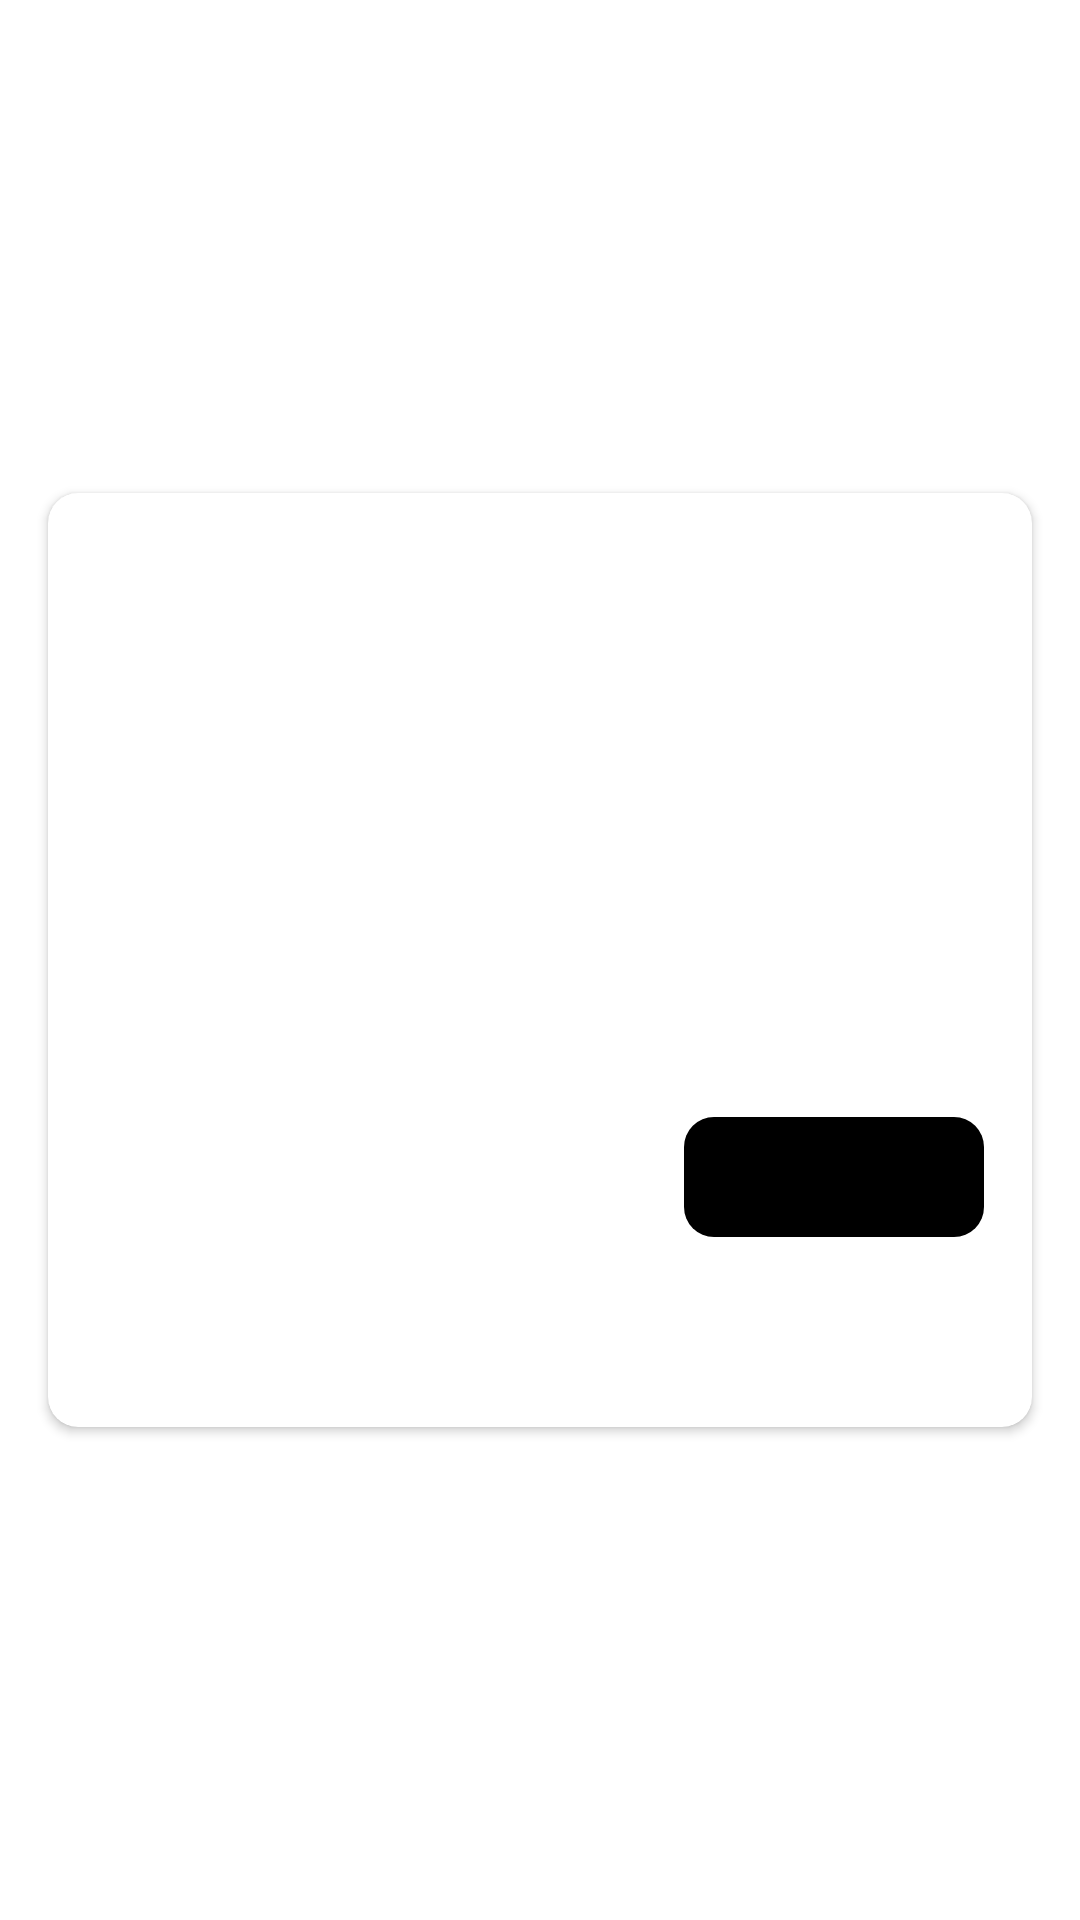

This screen was rendered from an Android layout file. Write that file and the resources it references.
<!-- AndroidManifest.xml: application theme Theme.DInDinn -->
<!-- res/layout/food_item_layout.xml -->
<?xml version="1.0" encoding="utf-8"?>
<androidx.constraintlayout.widget.ConstraintLayout xmlns:android="http://schemas.android.com/apk/res/android"
    xmlns:app="http://schemas.android.com/apk/res-auto"
    xmlns:tools="http://schemas.android.com/tools"
    android:layout_width="match_parent"
    android:layout_height="wrap_content">

    <androidx.cardview.widget.CardView
        android:layout_width="match_parent"
        android:layout_height="wrap_content"
        android:layout_marginStart="@dimen/dimen_16"
        android:layout_marginLeft="@dimen/dimen_16"
        android:layout_marginTop="@dimen/dimen_8"
        android:layout_marginEnd="@dimen/dimen_16"
        android:layout_marginRight="@dimen/dimen_16"
        android:layout_marginBottom="@dimen/dimen_8"
        android:paddingBottom="@dimen/dimen_20"
        app:cardCornerRadius="10dp"
        app:layout_constraintBottom_toBottomOf="parent"
        app:layout_constraintEnd_toEndOf="parent"
        app:layout_constraintStart_toStartOf="parent"
        app:layout_constraintTop_toTopOf="parent">

        <androidx.constraintlayout.widget.ConstraintLayout
            android:layout_width="match_parent"
            android:layout_height="match_parent">

            <com.google.android.material.imageview.ShapeableImageView
                android:id="@+id/foodImageItemTv"
                android:layout_width="wrap_content"
                android:layout_height="200dp"
                android:scaleType="centerCrop"
                app:shapeAppearanceOverlay="@style/ShapeAppearanceOverlay.App.CornerSize10Percent"
                app:srcCompat="@drawable/placeholder"
                tools:ignore="MissingConstraints" />

            <TextView
                android:id="@+id/addToCartButton"
                android:layout_width="wrap_content"
                android:layout_height="wrap_content"
                android:layout_marginTop="8dp"
                android:layout_marginEnd="16dp"
                android:layout_marginRight="16dp"
                android:background="@drawable/button_background"
                android:clickable="true"
                android:gravity="center"
                android:minWidth="@dimen/dimen_100"
                android:minHeight="@dimen/dimen_40"
                android:textColor="@color/white"
                app:layout_constraintEnd_toEndOf="parent"
                app:layout_constraintTop_toBottomOf="@+id/foodImageItemTv"
                android:focusable="true" />

            <TextView
                android:id="@+id/foodNameTv"
                android:layout_width="wrap_content"
                android:layout_height="wrap_content"
                android:layout_marginStart="@dimen/dimen_16"
                android:layout_marginLeft="@dimen/dimen_16"
                android:layout_marginTop="@dimen/dimen_12"
                android:textColor="@color/black"
                android:textSize="24sp"
                android:textStyle="bold"
                app:layout_constraintStart_toStartOf="parent"
                app:layout_constraintTop_toBottomOf="@+id/foodImageItemTv" />

            <TextView
                android:id="@+id/descriptionTv"
                android:layout_width="wrap_content"
                android:layout_height="wrap_content"
                android:layout_marginStart="36dp"
                android:layout_marginLeft="36dp"
                android:layout_marginTop="32dp"
                android:layout_marginBottom="16dp"
                app:layout_constraintBottom_toBottomOf="parent"
                app:layout_constraintStart_toStartOf="parent"
                app:layout_constraintTop_toBottomOf="@+id/foodNameTv"
                app:layout_constraintVertical_bias="1.0" />
        </androidx.constraintlayout.widget.ConstraintLayout>
    </androidx.cardview.widget.CardView>
</androidx.constraintlayout.widget.ConstraintLayout>
<!-- resources referenced by this layout -->
<resources>
  <color name="black">#FF000000</color>
  <color name="white">#FFFFFFFF</color>
  <dimen name="dimen_100">100dp</dimen>
  <dimen name="dimen_12">12dp</dimen>
  <dimen name="dimen_16">16dp</dimen>
  <dimen name="dimen_20">20dp</dimen>
  <dimen name="dimen_40">40dp</dimen>
  <dimen name="dimen_8">8dp</dimen>
  <!-- drawable button_background (drawable) -->
  <?xml version="1.0" encoding="UTF-8"?>
  <transition xmlns:android="http://schemas.android.com/apk/res/android">
      <item android:drawable="@drawable/default_button_state" />
      <item android:drawable="@drawable/active_button_state" />
      <item android:drawable="@drawable/active_button_state" />
      <item android:drawable="@drawable/active_button_state" />
      <item android:drawable="@drawable/active_button_state" />
      <item android:drawable="@drawable/active_button_state" />
      <item android:drawable="@drawable/active_button_state" />
      <item android:drawable="@drawable/active_button_state" />
      <item android:drawable="@drawable/active_button_state" />
      <item android:drawable="@drawable/active_button_state" />
      <item android:drawable="@drawable/default_button_state" />
  </transition>
  <style name="ShapeAppearanceOverlay.App.CornerSize10Percent" parent="">
  		<item name="cornerSizeTopLeft">10%</item>
  		<item name="cornerSizeTopRight">10%</item>
  	</style>
  <style name="Theme.DInDinn" parent="Theme.MaterialComponents.DayNight.NoActionBar">
  		
  		<item name="colorPrimary">@color/purple_500</item>
  		<item name="colorPrimaryVariant">@color/purple_700</item>
  		<item name="colorOnPrimary">@color/white</item>
  		
  		<item name="colorSecondary">@color/teal_200</item>
  		<item name="colorSecondaryVariant">@color/teal_700</item>
  		<item name="colorOnSecondary">@color/black</item>
  		
  		<item name="android:statusBarColor" tools:targetApi="l">?attr/colorPrimaryVariant</item>
  		
  
  	</style>
  <!-- drawable default_button_state (drawable) -->
  <?xml version="1.0" encoding="utf-8"?>
  <shape xmlns:android="http://schemas.android.com/apk/res/android"
      android:shape="rectangle">
      <corners android:radius="10dp" />
      <solid android:color="#000" />
  </shape>
  <!-- drawable active_button_state (drawable) -->
  <?xml version="1.0" encoding="utf-8"?>
  <shape xmlns:android="http://schemas.android.com/apk/res/android"
      android:shape="rectangle">
      <corners android:radius="10dp" />
      <solid android:color="#4CAF50" />
  </shape>
  <color name="purple_500">#FFFFFF</color>
  <color name="purple_700">#F0EFF3</color>
  <color name="teal_200">#FF03DAC5</color>
  <color name="teal_700">#FF018786</color>
</resources>
